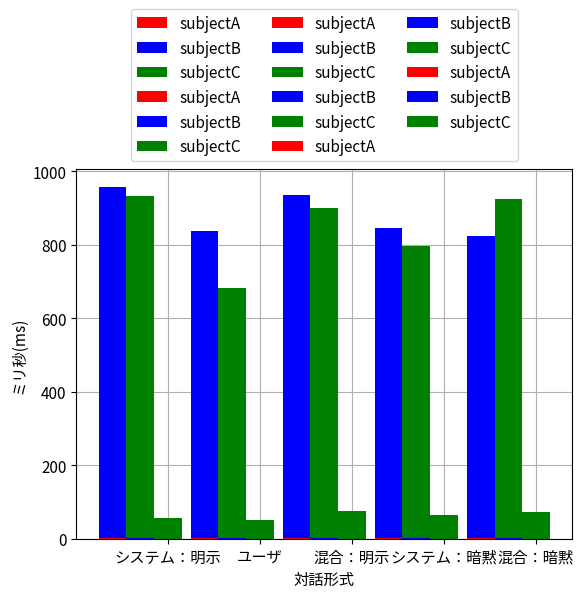

This chart was generated by the following Python code:
import numpy as np
import matplotlib.pyplot as plt
from matplotlib import rcParams

plt.rcParams["font.size"] = 11

rcParams["font.family"] = "sans-serif"
rcParams["font.sans-serif"] = [
    "Hiragino Maru Gothic Pro",
    "Yu Gothic",
    "Meirio",
    "Takao",
    "IPAexGothic",
    "IPAPGothic",
    "VL PGothic",
    "Noto Sans CJK JP",
]

# 正答率
left1 = np.array([1, 2, 3, 4, 5])
left2 = np.array([1.3, 2.3, 3.3, 4.3, 5.3])
left3 = np.array([1.6, 2.6, 3.6, 4.6, 5.6])
m = np.array([48.0, 61.3, 71.6, 74.5, 84.9])
y = np.array([63.0, 61.1, 73.7, 70.6, 78.9])
a = np.array([40.0, 39.0, 66.7, 43.8, 51])
label = ["システム：明示", "ユーザ", "混合：明示", "システム：暗黙", "混合：暗黙"]

plt.bar(
    left1,
    m,
    color="r",
    label="subjectA",
    tick_label=label,
    align="center",
    width=0.3,
    zorder=2,
)
plt.bar(
    left2,
    y,
    color="b",
    label="subjectB",
    tick_label=label,
    align="center",
    width=0.3,
    zorder=2,
)
plt.bar(
    left3,
    a,
    color="g",
    label="subjectC",
    tick_label=label,
    align="center",
    width=0.3,
    zorder=2,
)

plt.legend(loc='lower center', bbox_to_anchor=(.5, 1.0), ncol=3)
plt.xlabel("対話形式")
plt.ylabel("正答率(%)")
plt.grid(zorder=1)

plt.show()

# 未解答率
left1 = np.array([1, 2, 3, 4, 5])
left2 = np.array([1.3, 2.3, 3.3, 4.3, 5.3])
left3 = np.array([1.6, 2.6, 3.6, 4.6, 5.6])
m = np.array([36.0, 29.0, 19.3, 17.6, 9.4])
y = np.array([33.3, 36.1, 21.1, 29.4, 17.5])
a = np.array([30.0, 24.4, 11.1, 31.2, 29.4])
label = ["システム：明示", "ユーザ", "混合：明示", "システム：暗黙", "混合：暗黙"]

plt.bar(
    left1,
    m,
    color="r",
    label="subjectA",
    tick_label=label,
    align="center",
    width=0.3,
    zorder=2,
)
plt.bar(
    left2,
    y,
    color="b",
    label="subjectB",
    tick_label=label,
    align="center",
    width=0.3,
    zorder=2,
)
plt.bar(
    left3,
    a,
    color="g",
    label="subjectC",
    tick_label=label,
    align="center",
    width=0.3,
    zorder=2,
)

plt.legend(loc='lower center', bbox_to_anchor=(.5, 1.0), ncol=3)
plt.xlabel("対話形式")
plt.ylabel("未解答率(%)")
plt.grid(zorder=1)

plt.show()

# 未解答を除く正答率
left1 = np.array([1, 2, 3, 4, 5])
left2 = np.array([1.3, 2.3, 3.3, 4.3, 5.3])
left3 = np.array([1.6, 2.6, 3.6, 4.6, 5.6])
m = np.array([75.0, 29.0, 88.7, 90.5, 93.8])
y = np.array([94.4, 95.7, 93.3, 100.0, 95.7])
a = np.array([57.1, 51.6, 75.0, 63.6, 72.2])
label = ["システム：明示", "ユーザ", "混合：明示", "システム：暗黙", "混合：暗黙"]

plt.bar(
    left1,
    m,
    color="r",
    label="subjectA",
    tick_label=label,
    align="center",
    width=0.3,
    zorder=2,
)
plt.bar(
    left2,
    y,
    color="b",
    label="subjectB",
    tick_label=label,
    align="center",
    width=0.3,
    zorder=2,
)
plt.bar(
    left3,
    a,
    color="g",
    label="subjectC",
    tick_label=label,
    align="center",
    width=0.3,
    zorder=2,
)

plt.legend(loc='lower center', bbox_to_anchor=(.5, 1.0), ncol=3)
plt.xlabel("対話形式")
plt.ylabel("正答率(%)")
plt.grid(zorder=1)

plt.show()

# 平均解答時間
left1 = np.array([1, 2, 3, 4, 5])
left2 = np.array([1.3, 2.3, 3.3, 4.3, 5.3])

y = np.array([957.5, 838, 936.1, 843.9, 822.8])
a = np.array([933.6, 680.9, 899.7, 795.8, 924.3])
label = ["システム：明示", "ユーザ", "混合：明示", "システム：暗黙", "混合：暗黙"]

plt.bar(
    left1,
    y,
    color="b",
    label="subjectB",
    tick_label=label,
    align="center",
    width=0.3,
    zorder=2,
)
plt.bar(
    left2,
    a,
    color="g",
    label="subjectC",
    tick_label=label,
    align="center",
    width=0.3,
    zorder=2,
)

plt.legend(loc='lower center', bbox_to_anchor=(.5, 1.0), ncol=3)
plt.xlabel("対話形式")
plt.ylabel("ミリ秒(ms)")
plt.grid(zorder=1)

plt.show()


# 思考時間平均
left1 = np.array([1, 2, 3, 4, 5])
left2 = np.array([1.3, 2.3, 3.3, 4.3, 5.3])
left3 = np.array([1.6, 2.6, 3.6, 4.6, 5.6])
m = np.array([0.338, 0.471, 0.742, 0.759, 0.631])
y = np.array([0.602, 1.681, 0.487, 0.415, 0.487])
a = np.array([0.742, 1.85, 0.568, 0.732, 0.648])
label = ["システム：明示", "ユーザ", "混合：明示", "システム：暗黙", "混合：暗黙"]

plt.bar(
    left1,
    m,
    color="r",
    label="subjectA",
    tick_label=label,
    align="center",
    width=0.3,
    zorder=2,
)
plt.bar(
    left2,
    y,
    color="b",
    label="subjectB",
    tick_label=label,
    align="center",
    width=0.3,
    zorder=2,
)
plt.bar(
    left3,
    a,
    color="g",
    label="subjectC",
    tick_label=label,
    align="center",
    width=0.3,
    zorder=2,
)

plt.legend(loc='lower center', bbox_to_anchor=(.5, 1.0), ncol=3)
plt.xlabel("対話形式")
plt.ylabel("ミリ秒(ms)")
plt.grid(zorder=1)

plt.show()

# 解答時間平均
left1 = np.array([1, 2, 3, 4, 5])
left2 = np.array([1.3, 2.3, 3.3, 4.3, 5.3])
left3 = np.array([1.6, 2.6, 3.6, 4.6, 5.6])
m = np.array([1.029, 1.472, 1.939, 2.495, 1.588])
y = np.array([1.054, 1.471, 1.579, 2.106, 2.186])
a = np.array([1.086, 1.11, 0.75, 2.043, 1.82])
label = ["システム：明示", "ユーザ", "混合：明示", "システム：暗黙", "混合：暗黙"]

plt.bar(
    left1,
    m,
    color="r",
    label="subjectA",
    tick_label=label,
    align="center",
    width=0.3,
    zorder=2,
)
plt.bar(
    left2,
    y,
    color="b",
    label="subjectB",
    tick_label=label,
    align="center",
    width=0.3,
    zorder=2,
)
plt.bar(
    left3,
    a,
    color="g",
    label="subjectC",
    tick_label=label,
    align="center",
    width=0.3,
    zorder=2,
)

plt.legend(loc='lower center', bbox_to_anchor=(.5, 1.0), ncol=3)
plt.xlabel("対話形式")
plt.ylabel("ミリ秒(ms)")

plt.grid(zorder=1)

plt.show()
